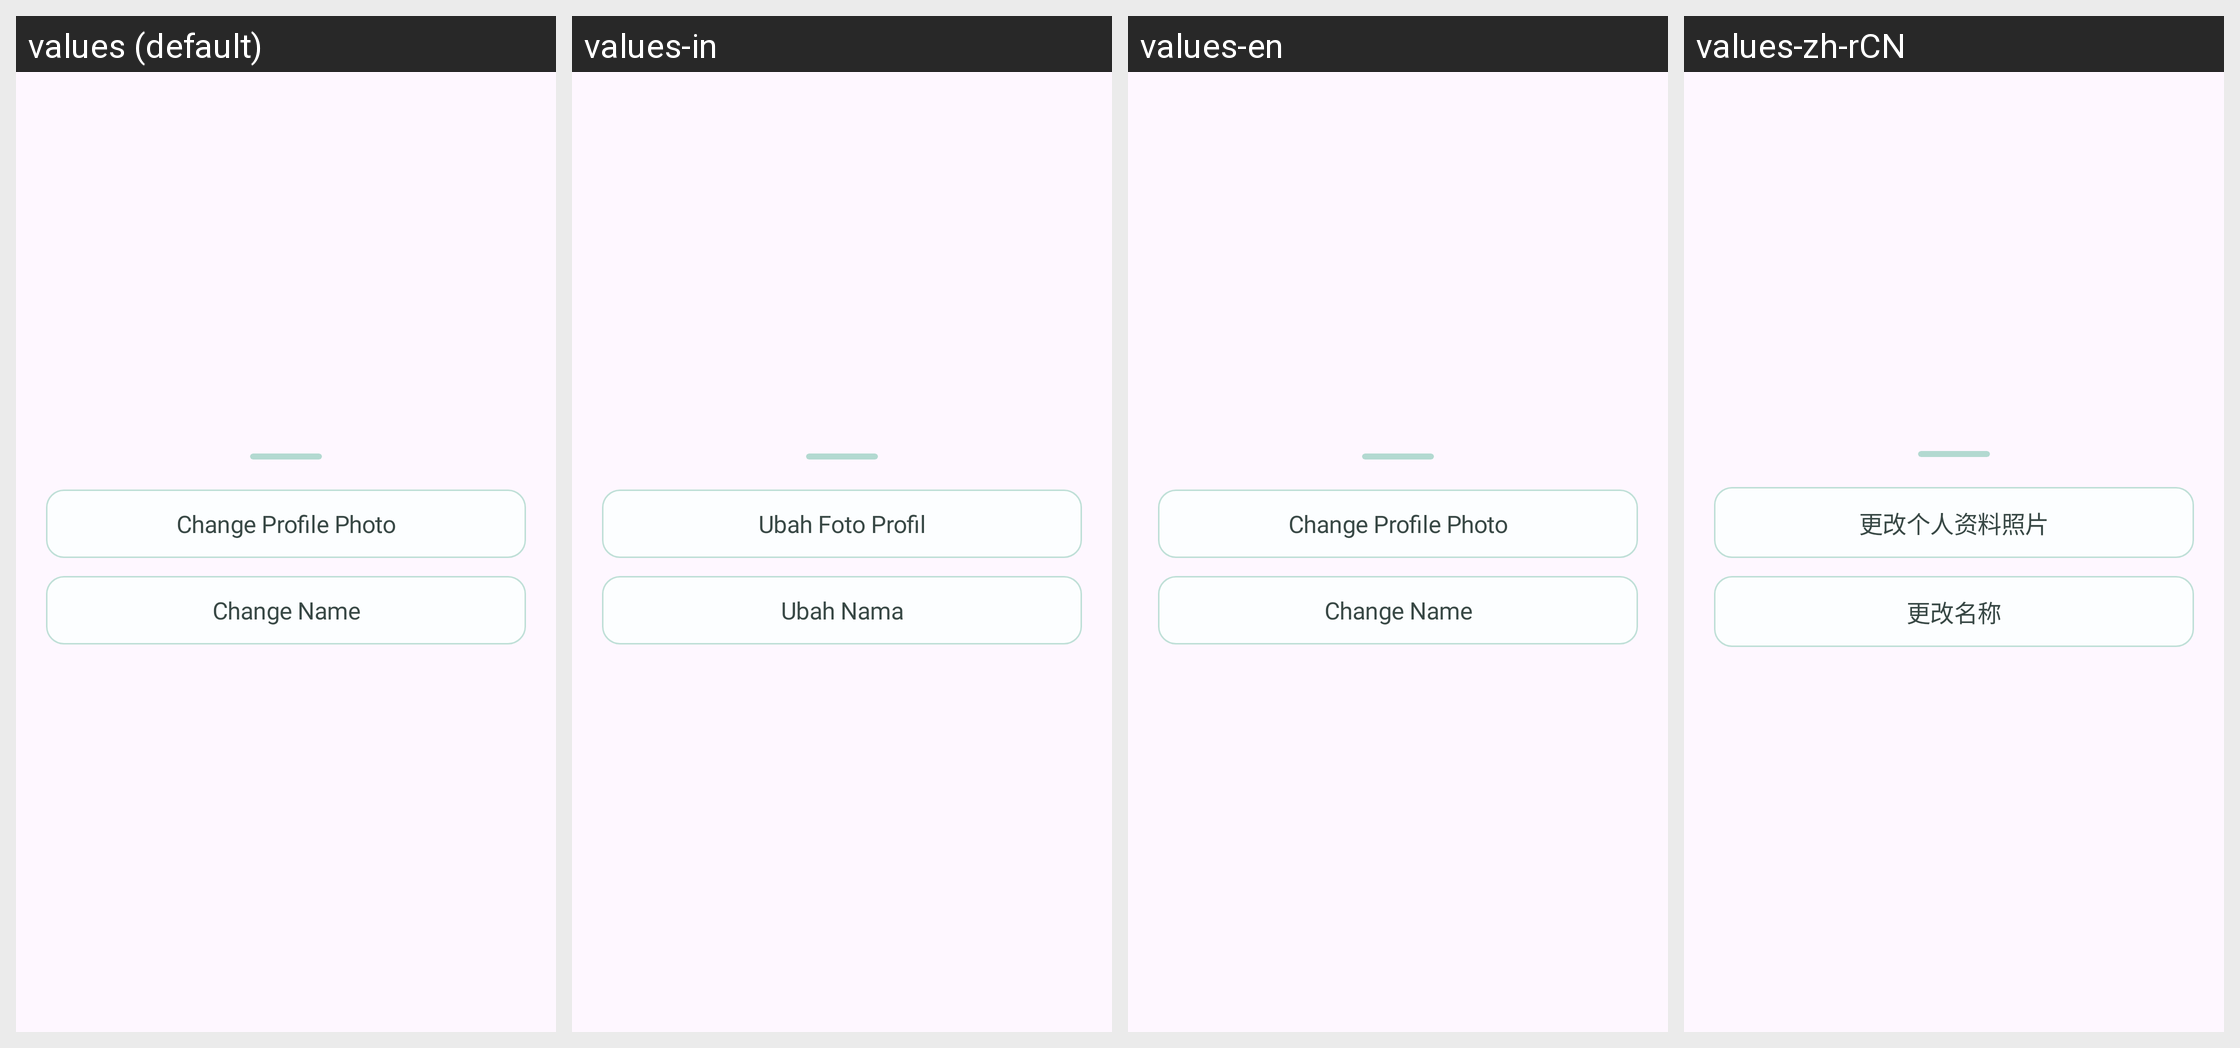

Strings drawn on this Android screen and how each of the app's shown locales translates them:
Android screen res/layout/b_sheet_profile_more.xml rendered under 4 locales, left to right: values (default), values-in, values-en, values-zh-rCN. Device: Nexus 5 (rendered at 1080×1920; each locale shown at half size, 540×960, under a caption strip naming it); theme Theme.Roadcapture.
Other locales in the repository, not shown: values-ar, values-de, values-es, values-fr, values-hi, values-ja, values-ko, values-pt, values-ru.
Strings drawn on this screen, with the default value and each locale's value (text and hints the layout hard-codes, and strings that could not be matched under every locale, appear in the picture but are not listed):

change_profile_photo
  values: Change Profile Photo
  values-in: Ubah Foto Profil
  values-en: Change Profile Photo
  values-zh-rCN: 更改个人资料照片

change_name
  values: Change Name
  values-in: Ubah Nama
  values-en: Change Name
  values-zh-rCN: 更改名称
